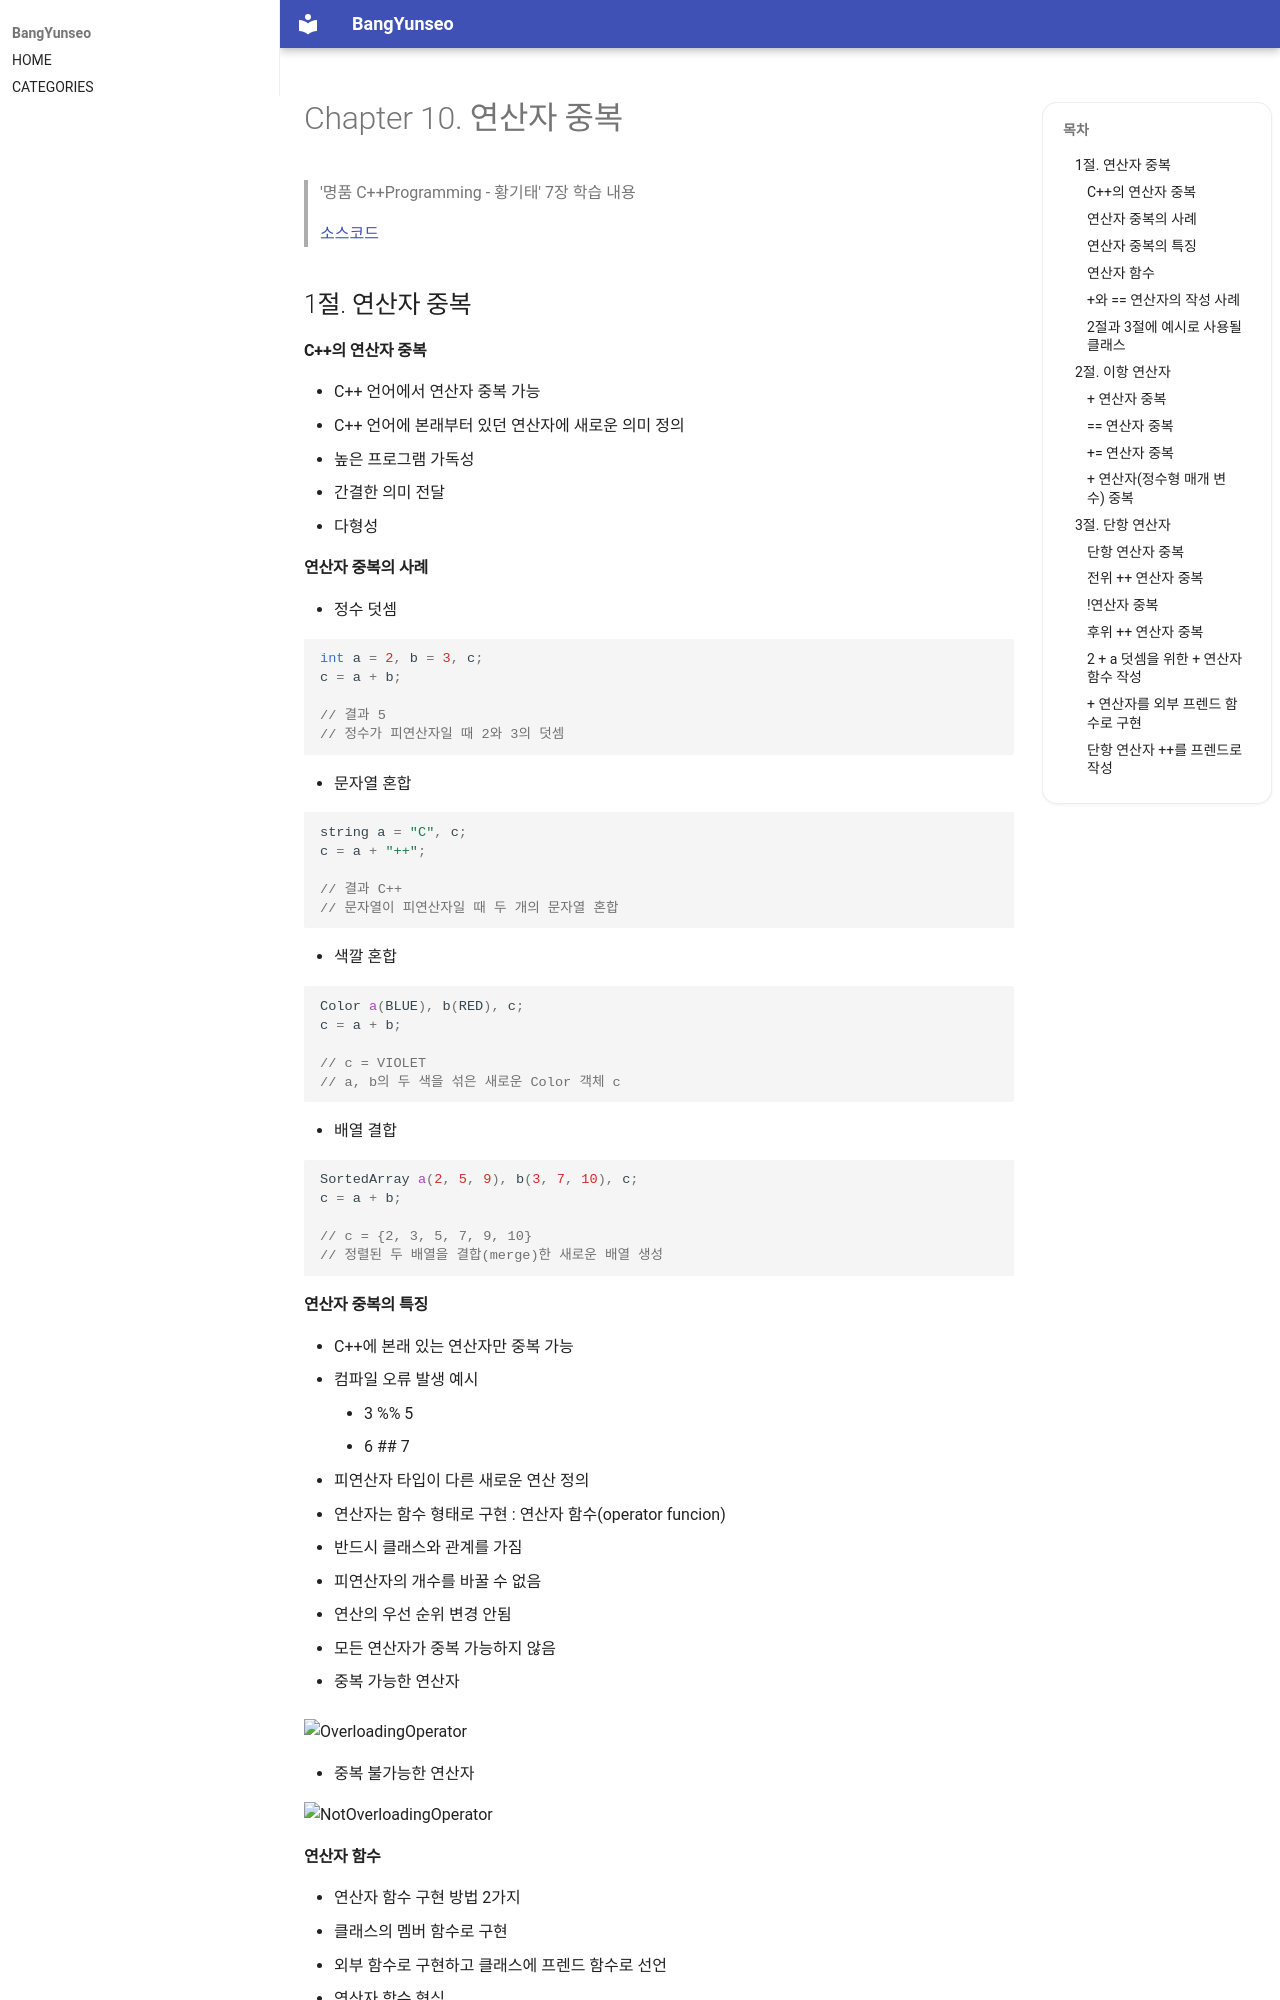

repository: BangYunseo/TIL · page: Language/Cpp/ch10_OperatorOverloadingFunction/index.html · generator: mkdocs

#  Chapter 10. 연산자 중복      
> '명품 C++Programming - 황기태' 7장 학습 내용
>
> [소스코드](https://github.com/BangYunseo/Basic_CPP/tree/main/ch10_OperatorOverloadingFunction)
> 
> 1절. 연산자 중복
> 
> 2절. 이항 연산자
>
> 3절. 단항 연산자

## 1절. 연산자 중복
#### C++의 연산자 중복
* C++ 언어에서 연산자 중복 가능
  * C++ 언어에 본래부터 있던 연산자에 새로운 의미 정의
  * 높은 프로그램 가독성
  * 간결한 의미 전달
  * 다형성

#### 연산자 중복의 사례
* 정수 덧셈
```CPP
int a = 2, b = 3, c;
c = a + b;

// 결과 5
// 정수가 피연산자일 때 2와 3의 덧셈
```
* 문자열 혼합
```CPP
string a = "C", c;
c = a + "++";

// 결과 C++
// 문자열이 피연산자일 때 두 개의 문자열 혼합
```
* 색깔 혼합
```CPP
Color a(BLUE), b(RED), c;
c = a + b;

// c = VIOLET
// a, b의 두 색을 섞은 새로운 Color 객체 c
```
* 배열 결합
```CPP
SortedArray a(2, 5, 9), b(3, 7, 10), c;
c = a + b;

// c = {2, 3, 5, 7, 9, 10}
// 정렬된 두 배열을 결합(merge)한 새로운 배열 생성
```

#### 연산자 중복의 특징
* C++에 본래 있는 연산자만 중복 가능
  * 컴파일 오류 발생 예시
    * 3 %% 5
    * 6 ## 7
* 피연산자 타입이 다른 새로운 연산 정의
* 연산자는 함수 형태로 구현 : 연산자 함수(operator funcion)
* 반드시 클래스와 관계를 가짐
* 피연산자의 개수를 바꿀 수 없음
* 연산의 우선 순위 변경 안됨
* 모든 연산자가 중복 가능하지 않음

* 중복 가능한 연산자          

![OverloadingOperator](https://github.com/BangYunseo/TIL/blob/main/Cpp/Image/ch10/OverloadingOperator.PNG)


* 중복 불가능한 연산자

![NotOverloadingOperator](https://github.com/BangYunseo/TIL/blob/main/Cpp/Image/ch10/NotOverloadingOperator.PNG)

#### 연산자 함수
* 연산자 함수 구현 방법 2가지
  * 클래스의 멤버 함수로 구현
  * 외부 함수로 구현하고 클래스에 프렌드 함수로 선언
* 연산자 함수 형식
```CPP
ReturnType(double, int, ...) Operator(ParameterList);
```


#### +와 == 연산자의 작성 사례
* 연산자 함수 작성이 필요한 코드
```CPP
Color a(BLUE), b(RED), c;

c = a + b;
// a와 b를 더하기 위한 + 연산자 작성 필요

if(a == b){
...
// a와 b를 비교하기 위한 == 연산자 작성 필요
```

* 외부 함수로 구현되고 클래스에 프렌드로 선언되는 경우
```CPP
Color operator+(Color op1, Color op2);
bool operator==(Color op1, Color op2);
// 외부 함수

class Color{
 ...
 friend Color operator+(Color op1, Color op2);
 friend bool operator==(Color op1, Color op2);
};
```

* 클래스의 멤버 함수로 작성되는 경우
```CPP
class Color{
 ...
 Color operator+(Color op2);
 bool operator==(Color op2);
};
```
